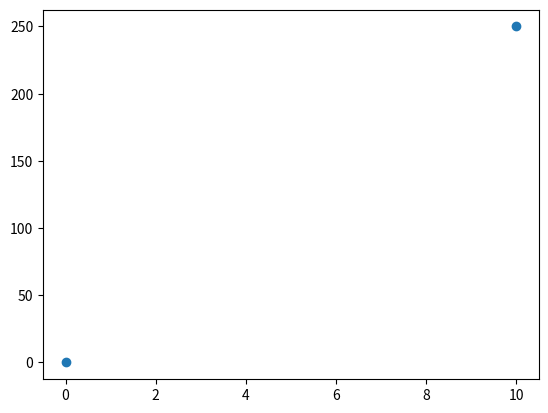

Python code for this plot:
import matplotlib.pyplot as p
import numpy as np

x = np.array([0,10])
y = np.array([0,250])
p.plot(x,y,'o') #plotting without line

p.show()